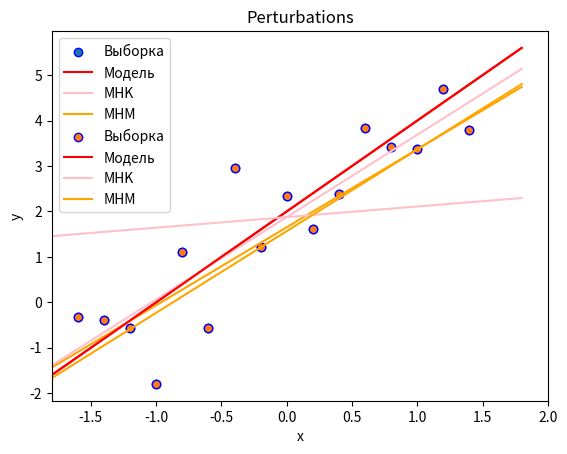

This chart was generated by the following Python code:
import numpy as np
import matplotlib.pyplot as plt
import scipy.optimize as opt


def function_to_min_modules(params, x, y):
    a0, a1 = params
    score = 0
    for i in range(len(x)):
        score += abs(a0*x[i]+a1-y[i])
    return score


def get_linear_regr_coefs(x, y):
    b0, b1 = get_mnk_coefs(x, y)
    result = opt.minimize(function_to_min_modules, [b0, b1], args=(x, y), method='SLSQP')
    coefs = result.x
    a0, a1 = coefs[0], coefs[1]
    return b0, b1, a0, a1


def get_mnk_coefs(x, y):
    b1 = (np.mean(x * y) - np.mean(x) * np.mean(y)) / (np.mean(x * x) - np.mean(x) ** 2)
    b0 = np.mean(y) - b1 * np.mean(x)
    return b0, b1


def plot_linear_regr(x, y, text):
    b0, b1, a0, a1 = get_linear_regr_coefs(x, y)
    print('МНК: beta[0] = ' + str(b0) + ', beta[1] = ' + str(b1))
    print('МНМ: alpha[0] = ' + str(a0) + ', alpha[1] = ' + str(a1))

    plt.scatter(x[1:-2], y[1:-2], label='Выборка', edgecolor='blue')
    plt.plot(x, x * (2 * np.ones(len(x))) + 2 * np.ones(len(x)), label='Модель', color='red')
    plt.plot(x, x * (b1 * np.ones(len(x))) + b0 * np.ones(len(x)), label='МHK', color='pink')
    plt.plot(x, x * (a1 * np.ones(len(x))) + a0 * np.ones(len(x)), label='МHM', color='orange')
    plt.xlim([-1.8, 2])

    plt.xlabel('x')
    plt.ylabel('y')
    plt.legend()
    plt.title(text)

    plt.savefig(text + '.png', format='png')
    plt.show()


x = np.arange(-1.8, 2, 0.2)
y = 2 * x + 2 * np.ones(len(x)) + np.random.normal(0, 1, size=len(x))
plot_linear_regr(x, y, 'NoPerturbations')
y[0] += 10
y[-1] -= 10
plot_linear_regr(x, y, 'Perturbations')
